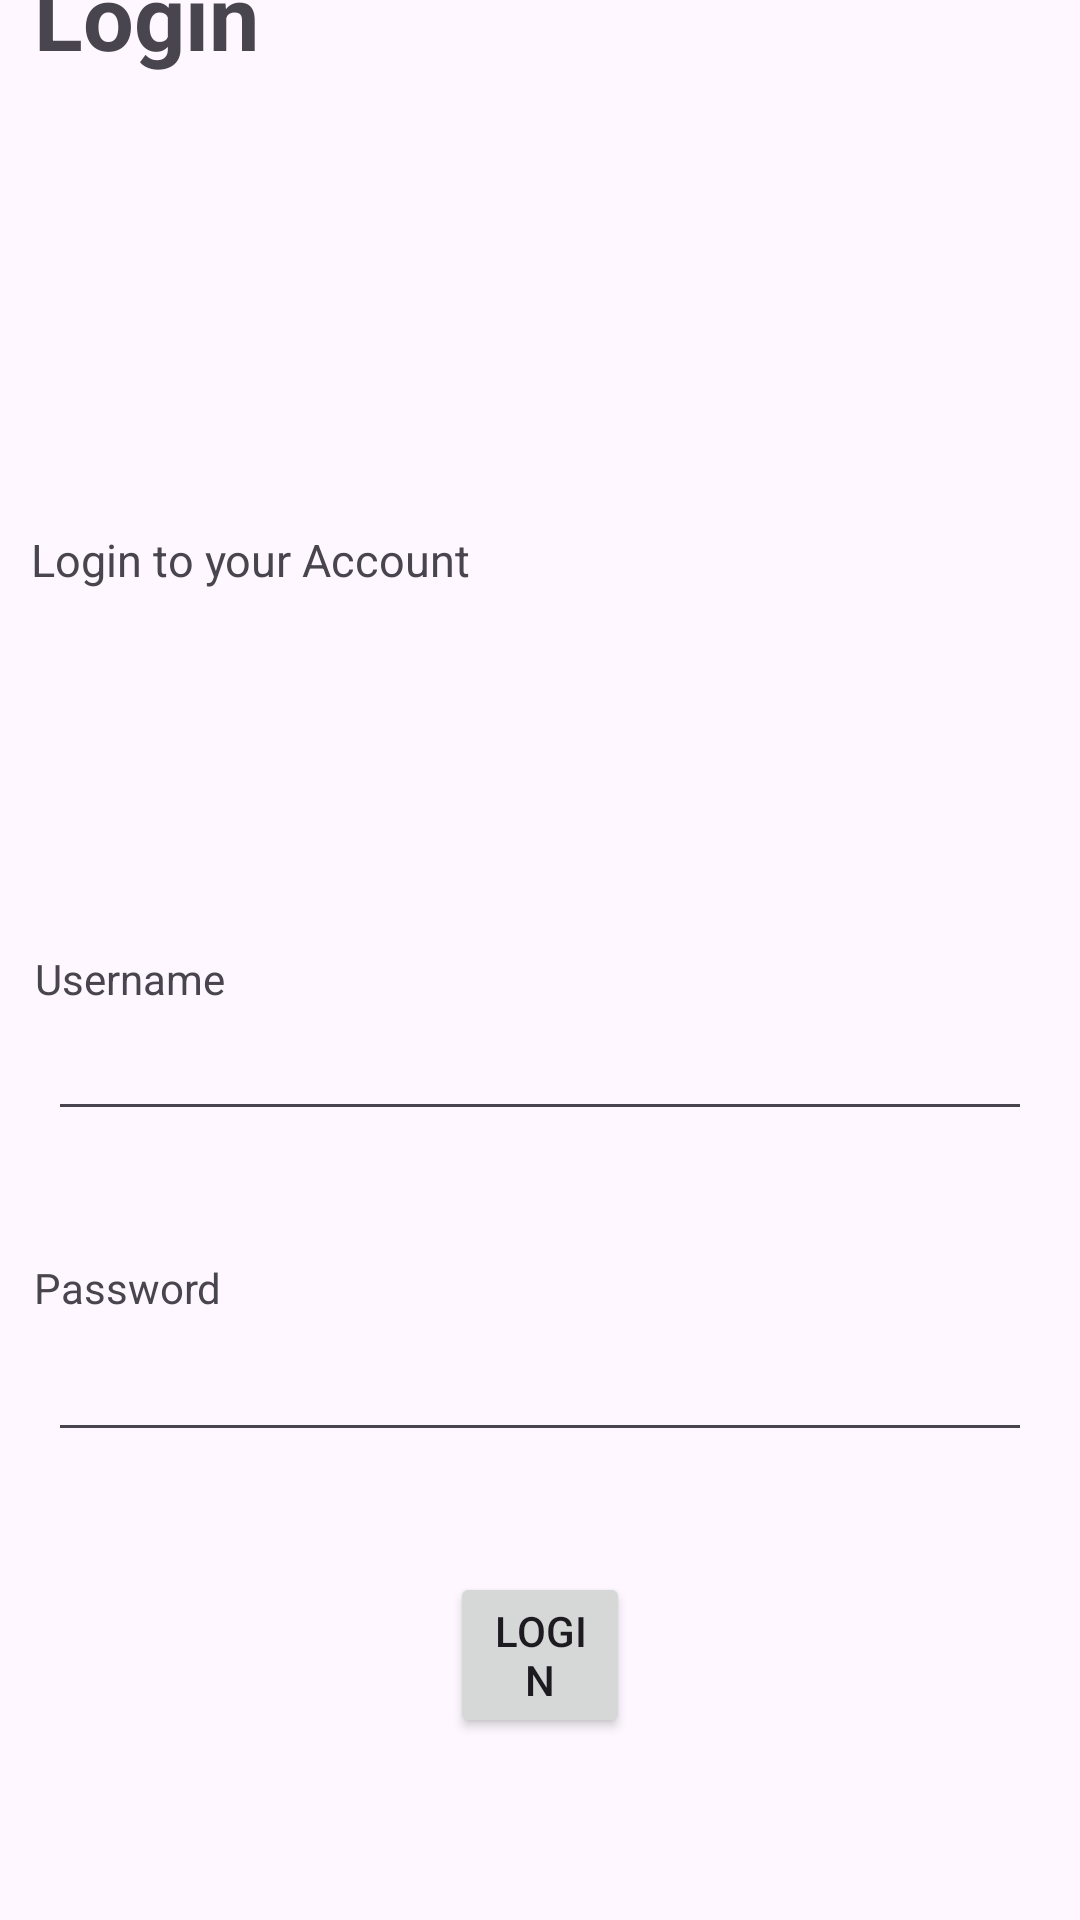

Produce the Android XML layout that renders to this screen, including the resource entries it uses.
<!-- AndroidManifest.xml: application theme Theme.LATIHAN -->
<!-- res/layout/activity_login.xml -->
<?xml version="1.0" encoding="utf-8"?>
<androidx.constraintlayout.widget.ConstraintLayout xmlns:android="http://schemas.android.com/apk/res/android"
    xmlns:app="http://schemas.android.com/apk/res-auto"
    xmlns:tools="http://schemas.android.com/tools"
    android:layout_width="match_parent"
    android:layout_height="match_parent"
    tools:context=".LoginActivity">

    <TextView
        android:id="@+id/textView"
        android:layout_width="76dp"
        android:layout_height="0dp"
        android:layout_marginTop="124dp"
        android:layout_marginBottom="615dp"
        android:text="Login"
        android:textSize="30sp"
        android:textStyle="bold"
        app:layout_constraintBottom_toBottomOf="parent"
        app:layout_constraintEnd_toEndOf="parent"
        app:layout_constraintHorizontal_bias="0.04"
        app:layout_constraintStart_toStartOf="parent"
        app:layout_constraintTop_toBottomOf="@+id/guideline"
        app:layout_constraintVertical_bias="0.0" />

    <TextView
        android:id="@+id/textView"
        android:layout_width="wrap_content"
        android:layout_height="wrap_content"
        android:layout_marginTop="124dp"
        android:text="Login to your Account"
        android:textSize="15sp"
        app:layout_constraintBottom_toTopOf="@+id/edt_username"
        app:layout_constraintEnd_toEndOf="parent"
        app:layout_constraintHorizontal_bias="0.048"
        app:layout_constraintStart_toStartOf="parent"
        app:layout_constraintTop_toTopOf="parent"
        app:layout_constraintVertical_bias="0.274" />

    <TextView
        android:id="@+id/tv_Username"
        android:layout_width="wrap_content"
        android:layout_height="wrap_content"
        android:layout_marginTop="120dp"
        android:text="Username"
        app:layout_constraintEnd_toEndOf="parent"
        app:layout_constraintHorizontal_bias="0.039"
        app:layout_constraintStart_toStartOf="parent"
        app:layout_constraintTop_toBottomOf="@+id/textView" />

    <EditText
        android:id="@+id/edt_username"
        android:layout_width="0dp"
        android:layout_height="wrap_content"
        android:layout_marginStart="16dp"
        android:layout_marginEnd="16dp"
        app:layout_constraintEnd_toEndOf="parent"
        app:layout_constraintStart_toStartOf="parent"
        app:layout_constraintTop_toBottomOf="@+id/tv_Username" />

    <TextView
        android:id="@+id/tv_Password"
        android:layout_width="wrap_content"
        android:layout_height="wrap_content"
        android:layout_marginTop="84dp"
        android:text="Password"
        app:layout_constraintEnd_toEndOf="parent"
        app:layout_constraintHorizontal_bias="0.038"
        app:layout_constraintStart_toStartOf="parent"
        app:layout_constraintTop_toBottomOf="@+id/tv_Username" />

    <EditText
        android:id="@+id/edt_password"
        android:layout_width="0dp"
        android:layout_height="wrap_content"
        android:layout_marginStart="16dp"
        android:layout_marginTop="4dp"
        android:layout_marginEnd="16dp"
        app:layout_constraintEnd_toEndOf="parent"
        app:layout_constraintStart_toStartOf="parent"
        app:layout_constraintTop_toBottomOf="@+id/tv_Password" />

    <Button
        android:id="@+id/btn_login"
        android:layout_width="match_parent"
        android:layout_height="wrap_content"
        android:layout_marginStart="150dp"
        android:layout_marginTop="40dp"
        android:layout_marginEnd="150dp"
        android:text="Login"
        app:layout_constraintEnd_toEndOf="parent"
        app:layout_constraintStart_toStartOf="parent"
        app:layout_constraintTop_toBottomOf="@+id/edt_password" />

    <androidx.constraintlayout.widget.Barrier
        android:id="@+id/barrier2"
        android:layout_width="wrap_content"
        android:layout_height="wrap_content"
        app:barrierDirection="top" />

    <androidx.constraintlayout.widget.Guideline
        android:id="@+id/guideline"
        android:layout_width="wrap_content"
        android:layout_height="wrap_content"
        android:layout_marginBottom="124dp"
        android:orientation="vertical"
        app:layout_constraintBottom_toTopOf="@+id/textView"
        app:layout_constraintGuide_begin="20dp"
        app:layout_constraintTop_toTopOf="parent" />

    <androidx.constraintlayout.widget.Barrier
        android:id="@+id/barrier3"
        android:layout_width="wrap_content"
        android:layout_height="wrap_content"
        app:barrierDirection="left" />


</androidx.constraintlayout.widget.ConstraintLayout>
<!-- resources referenced by this layout -->
<resources>
  <style name="Theme.LATIHAN" parent="Base.Theme.LATIHAN" />
  <style name="Base.Theme.LATIHAN" parent="Theme.Material3.DayNight.NoActionBar">
          
          
      </style>
</resources>
